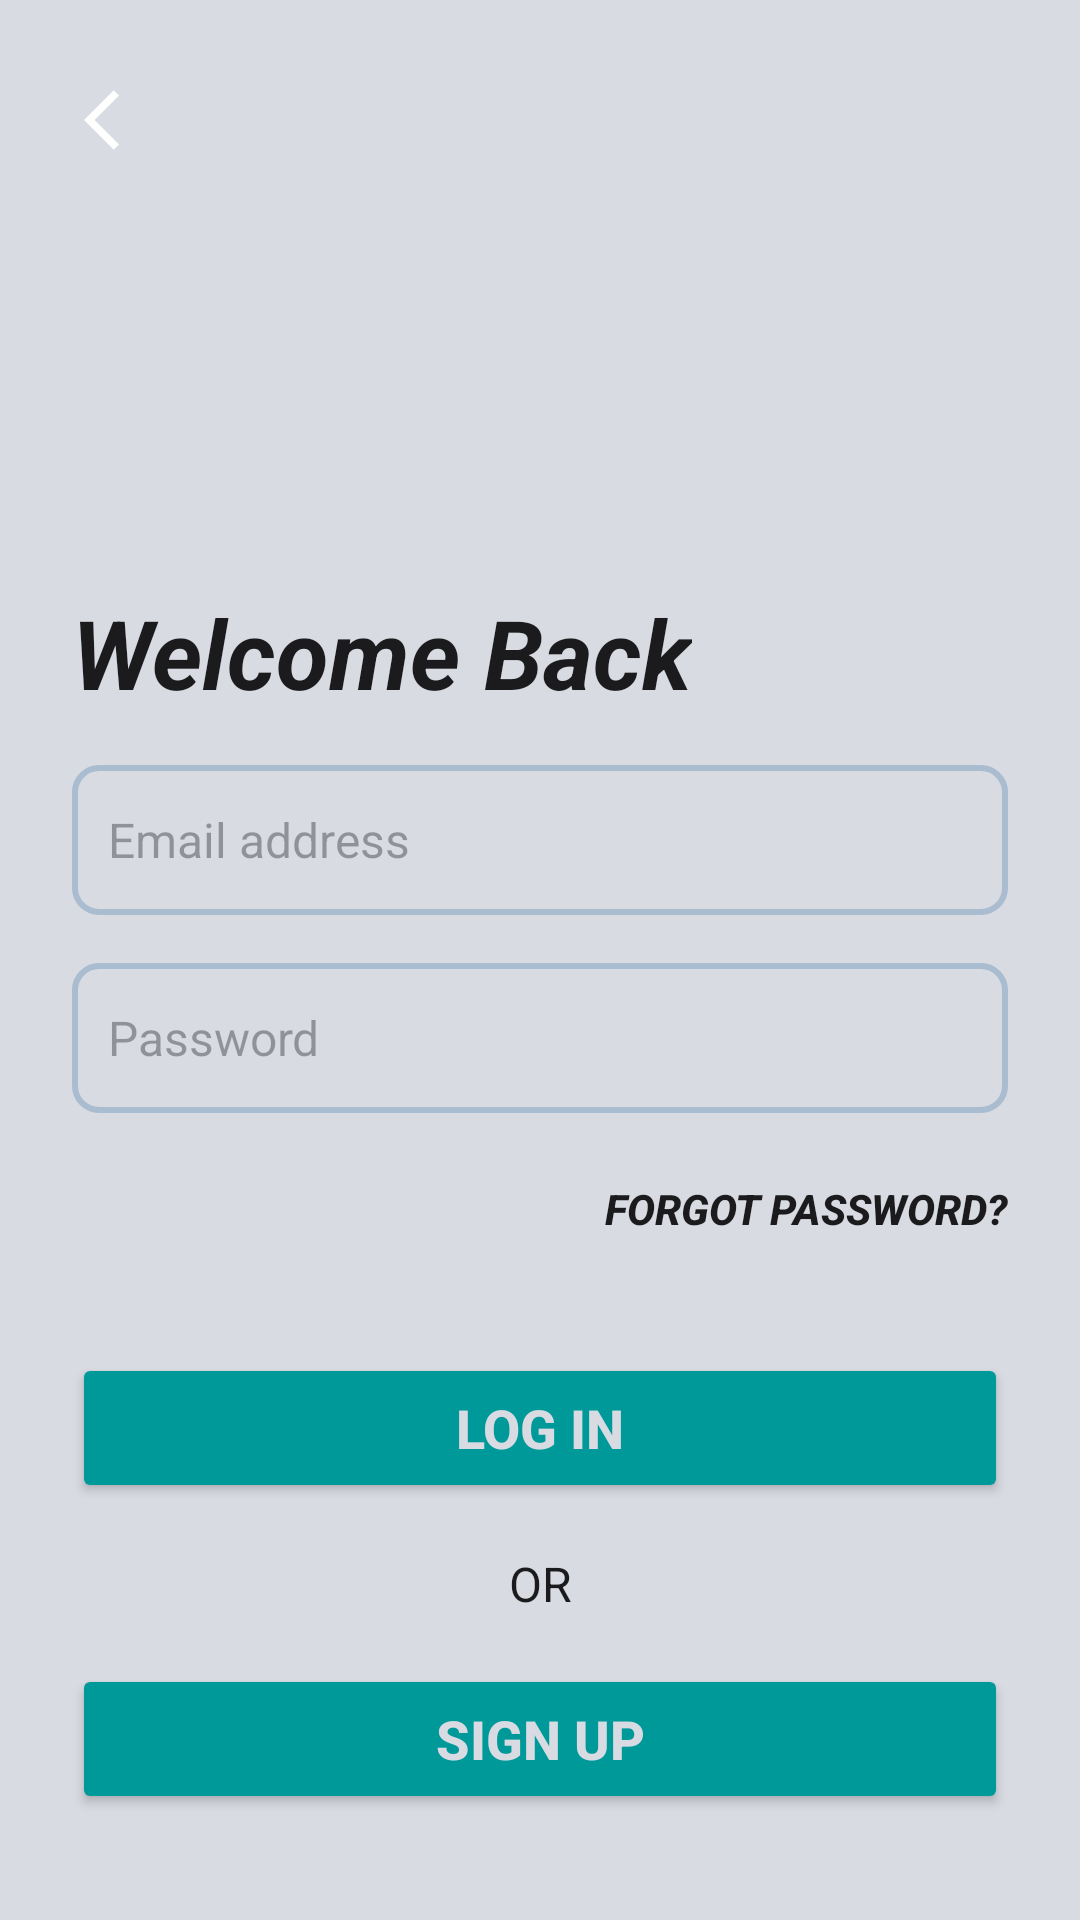

Produce the Android XML layout that renders to this screen, including the resource entries it uses.
<!-- AndroidManifest.xml: application theme Theme.Planetze86 -->
<!-- res/layout/activity_login.xml -->
<?xml version="1.0" encoding="utf-8"?>
<androidx.constraintlayout.widget.ConstraintLayout
    xmlns:android="http://schemas.android.com/apk/res/android"
    xmlns:app="http://schemas.android.com/apk/res-auto"
    xmlns:tools="http://schemas.android.com/tools"
    android:layout_width="match_parent"
    android:layout_height="match_parent"
    android:background="#d8dbe2"
    tools:context=".LoginActivityView">

    
    <ImageView
        android:id="@+id/waveBackground"
        android:layout_width="0dp"
        android:layout_height="180dp"
        android:scaleType="centerCrop"
        android:src="@drawable/co2"
        app:layout_constraintStart_toStartOf="parent"
        app:layout_constraintEnd_toEndOf="parent"
        app:layout_constraintTop_toTopOf="parent" />

    
    <ImageButton
        android:id="@+id/backButton"
        android:layout_width="48dp"
        android:layout_height="48dp"
        android:layout_margin="16dp"
        android:background="?attr/selectableItemBackgroundBorderless"
        android:contentDescription="Back Button"
        android:src="@drawable/baseline_arrow_back_ios_24"
        app:layout_constraintStart_toStartOf="parent"
        app:layout_constraintTop_toTopOf="parent" />


    
    <TextView
        android:id="@+id/welcomeText"
        android:layout_width="wrap_content"
        android:layout_height="wrap_content"
        android:text="Welcome Back"
        android:textColor="#1b1b1e"
        android:textSize="32sp"
        android:textStyle="bold|italic"
        app:layout_constraintStart_toStartOf="parent"
        app:layout_constraintTop_toBottomOf="@id/waveBackground"
        android:layout_marginStart="24dp"
        android:layout_marginTop="16dp" />

    
    <EditText
        android:id="@+id/loginEmail"
        android:layout_width="0dp"
        android:layout_height="50dp"
        android:layout_marginStart="24dp"
        android:layout_marginEnd="24dp"
        android:layout_marginTop="16dp"
        android:hint="Email address"
        android:drawablePadding="12dp"
        android:padding="12dp"
        android:background="@drawable/outlined_edittext"
        android:textColor="#1b1b1e"
        android:textSize="16sp"
        app:layout_constraintTop_toBottomOf="@id/welcomeText"
        app:layout_constraintStart_toStartOf="parent"
        app:layout_constraintEnd_toEndOf="parent" />

    
    <EditText
        android:id="@+id/loginPassword"
        android:layout_width="0dp"
        android:layout_height="50dp"
        android:layout_marginStart="24dp"
        android:layout_marginEnd="24dp"
        android:layout_marginTop="16dp"
        android:hint="Password"
        android:drawableStart="@drawable/ic_password"
        android:drawablePadding="12dp"
        android:padding="12dp"
        android:background="@drawable/outlined_edittext"
        android:textColor="#1b1b1e"
        android:textSize="16sp"
        android:inputType="textPassword"
        app:layout_constraintTop_toBottomOf="@id/loginEmail"
        app:layout_constraintStart_toStartOf="parent"
        app:layout_constraintEnd_toEndOf="parent" />

    
    <Button
        android:id="@+id/forgotPasswordButton"
        android:layout_width="wrap_content"
        android:layout_height="wrap_content"
        android:background="@android:color/transparent"
        android:text="Forgot Password?"
        android:textColor="#1b1b1e"
        android:textStyle="bold|italic"
        android:textSize="14sp"
        app:layout_constraintEnd_toEndOf="@id/loginPassword"
        app:layout_constraintTop_toBottomOf="@id/loginPassword"
        android:layout_marginTop="8dp" />

    
    <Button
        android:id="@+id/loginButton"
        android:layout_width="0dp"
        android:layout_height="50dp"
        android:layout_marginStart="24dp"
        android:layout_marginEnd="24dp"
        android:layout_marginTop="24dp"

        android:backgroundTint="#009999"
        android:text="Log In"
        android:textColor="#d8dbe2"
        android:textSize="18sp"
        android:textStyle="bold"
        app:layout_constraintTop_toBottomOf="@id/forgotPasswordButton"
        app:layout_constraintStart_toStartOf="parent"
        app:layout_constraintEnd_toEndOf="parent" />

    
    <TextView
        android:id="@+id/orDivider"
        android:layout_width="wrap_content"
        android:layout_height="wrap_content"
        android:text="OR"
        android:textSize="16sp"
        android:textColor="#1b1b1e"
        app:layout_constraintTop_toBottomOf="@id/loginButton"
        app:layout_constraintStart_toStartOf="parent"
        app:layout_constraintEnd_toEndOf="parent"
        android:layout_marginTop="16dp" />

    
    <Button
        android:id="@+id/signupButton"
        android:layout_width="0dp"
        android:layout_height="50dp"
        android:layout_marginStart="24dp"
        android:layout_marginEnd="24dp"
        android:layout_marginTop="16dp"

        android:backgroundTint="#009999"
        android:text="Sign Up"
        android:textColor="#d8dbe2"
        android:textSize="18sp"
        android:textStyle="bold"
        app:layout_constraintTop_toBottomOf="@id/orDivider"
        app:layout_constraintStart_toStartOf="parent"
        app:layout_constraintEnd_toEndOf="parent" />
</androidx.constraintlayout.widget.ConstraintLayout>
<!-- resources referenced by this layout -->
<resources>
  <!-- drawable baseline_arrow_back_ios_24 (drawable) -->
  <vector xmlns:android="http://schemas.android.com/apk/res/android"
      android:autoMirrored="true"
      android:height="24dp"
      android:viewportHeight="24"
      android:viewportWidth="24"
      android:width="24dp">
  
      <path
          android:fillColor="#FFFFFFFF"
          android:pathData="M11.67,3.87L9.9,2.1 0,12l9.9,9.9 1.77,-1.77L3.54,12z" />
  </vector>
  <!-- drawable outlined_edittext (drawable) -->
  <shape xmlns:android="http://schemas.android.com/apk/res/android">
      <solid android:color="#d8dbe2" />
      <stroke android:width="2dp" android:color="#a9bcd0" />
      <corners android:radius="8dp" />
  </shape>
  <style name="Theme.Planetze86" parent="Base.Theme.Planetze86" />
  <style name="Base.Theme.Planetze86" parent="Theme.Material3.DayNight.NoActionBar">
          
          <item name="android:windowFullscreen">true</item>
          <item name="backgroundTint">@null</item>
          
      </style>
</resources>
